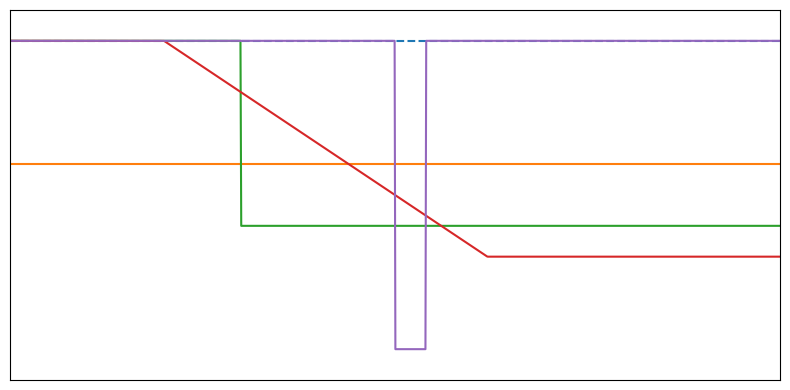

The matplotlib source for this figure:
# This script is just for visualization purpose to showcase the theoretical difference between ALOE, PLOE, GLOE ans IAD
# Its just used to create a simple visual/plot thet showcases the different anomaly profiles. It is not used for any evaluation or data generation, just for visualization and understanding of the different anomaly types.

import numpy as np
import matplotlib.pyplot as plt

t = np.linspace(0, 10, 1000)
u_nom = np.ones_like(t)

# --- PLOE ---
alpha_ploe = 0.4
u_ploe = (1 - alpha_ploe) * u_nom

# --- ALOE ---
alpha_aloe = np.zeros_like(t)
alpha_aloe[t > 3] = 0.6
u_aloe = (1 - alpha_aloe) * u_nom

# --- GLOE ---
alpha_gloe = np.clip((t - 2) / 6, 0, 0.7)
u_gloe = (1 - alpha_gloe) * u_nom

# --- IAD: single pulse dropout ---
alpha_iad = np.zeros_like(t)
t_start, t_end = 5.0, 5.4   # short dropout window
alpha_iad[(t >= t_start) & (t <= t_end)] = 1.0
u_iad = (1 - alpha_iad) * u_nom

# --- Plot ---
plt.figure(figsize=(8, 4))

plt.plot(t, u_nom, linestyle='--')
plt.plot(t, u_ploe)
plt.plot(t, u_aloe)
plt.plot(t, u_gloe)
plt.plot(t, u_iad)

# optional: emphasize vertical edges of the pulse
#plt.vlines([t_start, t_end], ymin=0, ymax=1, linestyles='dotted')

plt.ylim(-0.1, 1.1)
plt.xlim(t[0], t[-1])
plt.xticks([])
plt.yticks([])
# plt.box(False)

plt.tight_layout()
plt.show()
